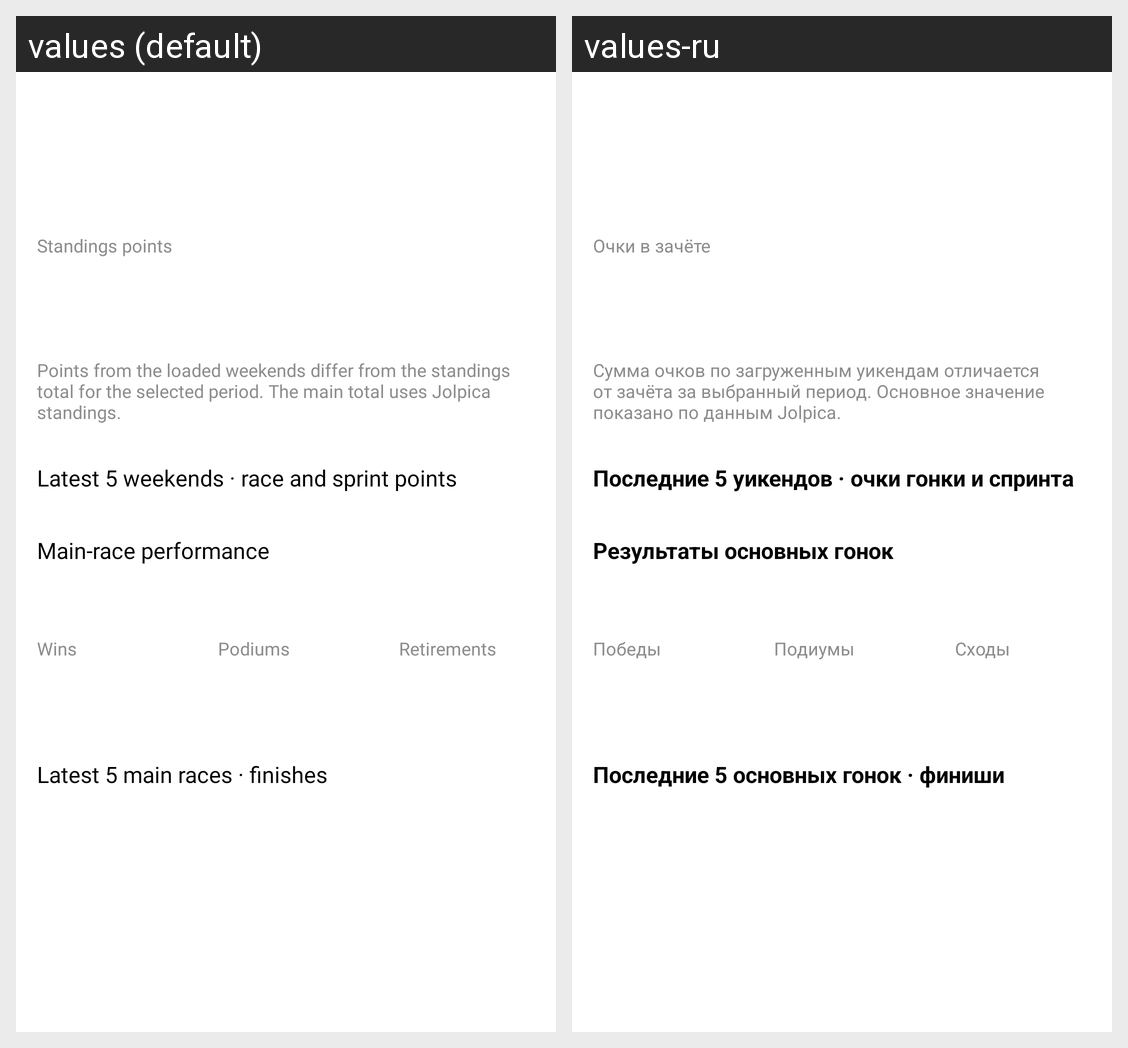

Locale-by-locale string values for the Android screen shown in this grid:
Android screen res/layout/view_prediction_single_stats.xml rendered under 2 locales, left to right: values (default), values-ru. Device: Nexus 5 (rendered at 1080×1920; each locale shown at half size, 540×960, under a caption strip naming it); theme AppTheme.
Strings drawn on this screen, with the default value and each locale's value (text and hints the layout hard-codes, and strings that could not be matched under every locale, appear in the picture but are not listed):

pf_championship_points
  values: Standings points
  values-ru: Очки в зачёте

pf_total_mismatch
  values: Points from the loaded weekends differ from the standings total for the selected period. The main total uses Jolpica standings.
  values-ru: Сумма очков по загруженным уикендам отличается от зачёта за выбранный период. Основное значение показано по данным Jolpica.

pf_weekend_history
  values: Latest 5 weekends · race and sprint points
  values-ru: Последние 5 уикендов · очки гонки и спринта

pf_race_performance
  values: Main-race performance
  values-ru: Результаты основных гонок

pf_wins
  values: Wins
  values-ru: Победы

pf_podiums
  values: Podiums
  values-ru: Подиумы

pf_retirements
  values: Retirements
  values-ru: Сходы

pf_main_history
  values: Latest 5 main races · finishes
  values-ru: Последние 5 основных гонок · финиши
